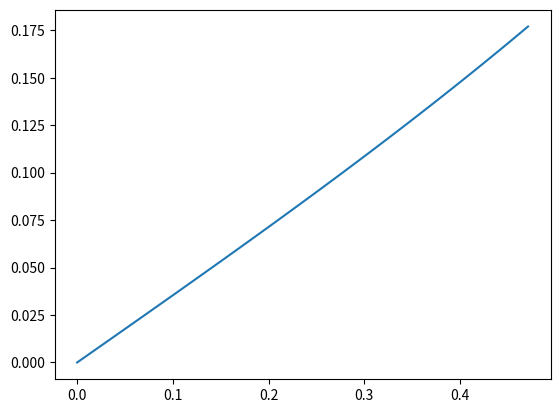

Write Python code to recreate this figure.
import numpy as np
import matplotlib.pyplot as plt
from math import radians

xx = np.linspace(0,radians(27))
RR = 0.102/np.tan(xx)
bb = np.arctan(0.036/RR)
yy = np.sin(bb)
plt.plot(xx,yy)
plt.show()
